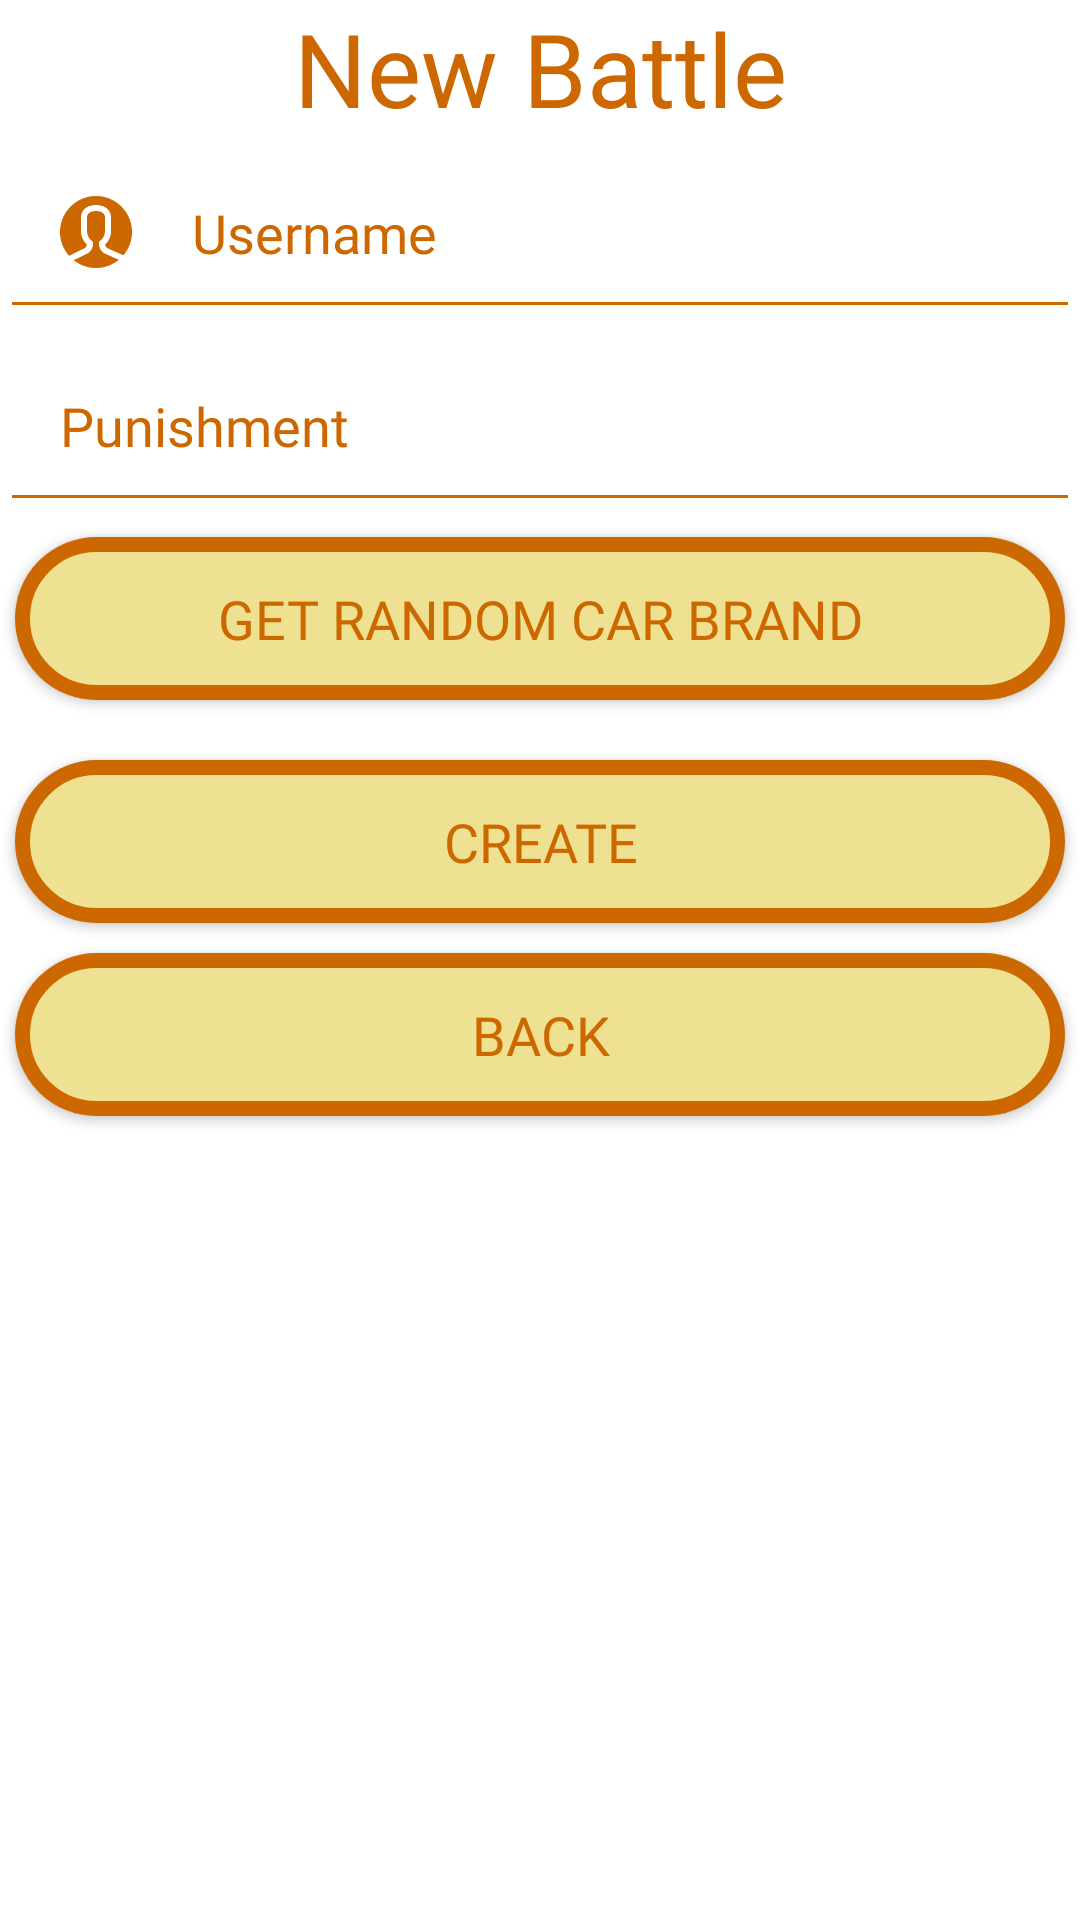

Produce the Android XML layout that renders to this screen, including the resource entries it uses.
<!-- AndroidManifest.xml: application theme HiddenTitleTheme -->
<!-- res/layout/fragment_create_battle.xml -->
<?xml version="1.0" encoding="utf-8"?>
<FrameLayout
    xmlns:android="http://schemas.android.com/apk/res/android"
    xmlns:tools="http://schemas.android.com/tools"
    xmlns:app="http://schemas.android.com/apk/res-auto"
    android:layout_width="match_parent"
    android:layout_height="wrap_content"
    tools:context=".fragments.CreateBattleFragment">
    <RelativeLayout
            android:layout_width="match_parent"
            android:layout_height="wrap_content"
            android:id="@+id/linearLayout2">
        <TextView
                android:text="@string/new_battle"
                android:layout_width="match_parent"
                android:layout_height="wrap_content"
                android:id="@+id/loginAppName"
                android:textSize="34sp"
                android:layout_alignParentTop="true"
                android:layout_alignParentStart="true"
                android:layout_alignParentEnd="true"
                android:textColor="@color/main"
                android:fontFamily="@font/main"
                android:textAlignment="center"/>
        <EditText
                android:textColor="@color/main"
                android:backgroundTint="@color/main"
                android:hint="@string/username"
                android:fontFamily="@font/main"
                android:textColorHint="@color/main"
                android:layout_width="match_parent"
                android:layout_height="wrap_content"
                android:inputType="textPersonName"
                android:layout_alignParentStart="true"
                android:layout_alignParentEnd="true"
                android:layout_below="@+id/loginAppName"
                android:drawableStart="@drawable/user_login_logo"
                android:drawablePadding="20dp"
                android:padding="20dp"
                android:id="@+id/userNameEditText"
                android:minHeight="48dp"/>
        <EditText
                android:layout_width="match_parent"
                android:layout_height="wrap_content"
                android:inputType="textMultiLine"
                android:gravity="start|top"
                android:hint="@string/punishment"
                android:textColor="@color/main"
                android:textColorHint="@color/main"
                android:backgroundTint="@color/main"
                android:fontFamily="@font/main"
                android:layout_alignParentStart="true"
                android:layout_alignParentEnd="true"
                android:layout_below="@+id/userNameEditText"
                android:padding="20dp"
                android:id="@+id/punishmentEditTextTextMultiLine"
                android:minHeight="48dp"/>
        <androidx.appcompat.widget.AppCompatButton
                android:text="@string/get_random_car_brand"
                android:layout_width="match_parent"
                android:layout_height="wrap_content"
                android:background="@drawable/button_view"
                android:fontFamily="@font/main"
                android:textColor="@color/main"
                android:textSize="18sp"
                android:padding="15dp"
                android:layout_margin="5dp"
               android:layout_alignParentStart="true"
                android:layout_alignParentEnd="true"
                android:layout_below="@+id/punishmentEditTextTextMultiLine"
                android:id="@+id/randomCarBrandButton"/>
        <ImageView
                android:layout_width="match_parent"
                android:layout_height="wrap_content"
                android:layout_margin="5dp"
                android:layout_alignParentStart="true"
                android:layout_alignParentEnd="true"
                android:layout_below="@+id/randomCarBrandButton"
                android:id="@+id/randomCarBrandImageView"/>
        <androidx.appcompat.widget.AppCompatButton
                android:layout_width="match_parent"
                android:layout_height="wrap_content"
                android:text="@string/create"
                android:textColor="@color/main"
                android:textSize="18sp"
                android:layout_margin="5dp"
                android:padding="15dp"
               android:layout_alignParentStart="true"
                android:layout_alignParentEnd="true"
                android:layout_below="@+id/randomCarBrandImageView"
                android:background="@drawable/button_view"
                android:fontFamily="@font/main"
                android:id="@+id/createBattleButton"
        />
        <androidx.appcompat.widget.AppCompatButton
                android:layout_width="match_parent"
                android:layout_height="wrap_content"
                android:text="@string/Back"
                android:textColor="@color/main"
                android:textSize="18sp"
                android:padding="15dp"
                android:layout_margin="5dp"
                android:background="@drawable/button_view"
                android:fontFamily="@font/main"
                android:id="@+id/backButton"
               android:layout_alignParentStart="true"
                android:layout_alignParentEnd="true"
                android:layout_below="@+id/createBattleButton"
        />
    </RelativeLayout>

</FrameLayout>
<!-- resources referenced by this layout -->
<resources>
  <color name="main">#CD6700</color>
  <!-- drawable button_view (drawable) -->
  <?xml version="1.0" encoding="utf-8"?>
  <shape xmlns:android="http://schemas.android.com/apk/res/android"
         android:padding="16dp"
         android:shape="rectangle">
  	<solid android:color="@color/background"/>
  	<stroke
  			android:width="5dp"
  			android:color="@color/main" />
  	<corners android:radius="50dp" />
  </shape>
  <!-- drawable user_login_logo (drawable) -->
  <vector android:height="24dp" android:viewportHeight="512.01"
      android:viewportWidth="512.01" android:width="24dp" xmlns:android="http://schemas.android.com/apk/res/android">
      <path android:fillColor="@color/main" android:pathData="M256.01,0c-141.16,0 -256,114.86 -256,256c0,64.83 24.41,123.95 64.28,169.09l112.49,-54.96c6.74,-3.69 14.08,-15.51 15.1,-24.58c-26.8,-23.87 -42.54,-59.07 -42.54,-95.85v-85.72c-0.81,-8.36 -2.22,-41.02 21.12,-67.67C189.23,74.88 218.01,64 256.01,64s66.77,10.88 85.55,32.32c23.32,26.65 21.93,59.31 21.12,67.67v85.72c0,36.8 -15.77,72.02 -42.54,95.87c1.02,9.05 8.4,20.89 15.94,25l114.94,50.88c37.95,-44.67 60.99,-102.38 60.99,-165.46C512.01,114.86 397.17,0 256.01,0z"/>
      <path android:fillColor="@color/main" android:pathData="M277.34,343.52v-18.9l8.83,-6.4c21.72,-16.75 33.83,-41.96 33.83,-68.52l0.19,-89.71c0,0 2.22,-21.03 -11.01,-35.86c-10.32,-11.58 -28.22,-17.45 -53.18,-17.45s-42.86,5.87 -53.18,17.45c-13.23,14.83 -11.01,35.86 -10.99,36.08l0.17,2.62v86.87c0,26.56 12.12,51.78 32.4,67.48l8.81,6.38l1.45,19.97c0,24.85 -16.49,52.61 -38.31,64.51l-99.11,48.43c43.69,34.67 98.79,55.55 158.76,55.55c61.63,0 118.25,-21.91 162.48,-58.35L317.21,408.8C293.81,396.13 277.34,368.37 277.34,343.52z"/>
  </vector>
  <string name="Back">Back</string>
  <string name="create">Create</string>
  <string name="get_random_car_brand">GET RANDOM CAR BRAND</string>
  <string name="new_battle">New Battle</string>
  <string name="punishment">Punishment</string>
  <string name="username">Username</string>
  <style name="HiddenTitleTheme" parent="Theme.CarBrandsBattles">
  		<item name="windowNoTitle">true</item>
  		<item name="windowActionBar">false</item>
  	</style>
  <color name="background">#EEE191</color>
  <style name="Theme.CarBrandsBattles" parent="Theme.MaterialComponents.DayNight.DarkActionBar">
  		
  		<item name="colorPrimary">@color/purple_500</item>
  		<item name="colorPrimaryVariant">@color/purple_700</item>
  		<item name="colorOnPrimary">@color/white</item>
  		
  		<item name="colorSecondary">@color/teal_200</item>
  		<item name="colorSecondaryVariant">@color/teal_700</item>
  		<item name="colorOnSecondary">@color/black</item>
  		
  		<item name="android:statusBarColor">?attr/colorPrimaryVariant</item>
  		
  	</style>
  <color name="purple_500">#FF6200EE</color>
  <color name="purple_700">#FF3700B3</color>
  <color name="white">#FFFFFFFF</color>
  <color name="teal_200">#FF03DAC5</color>
  <color name="teal_700">#FF018786</color>
  <color name="black">#FF000000</color>
</resources>
